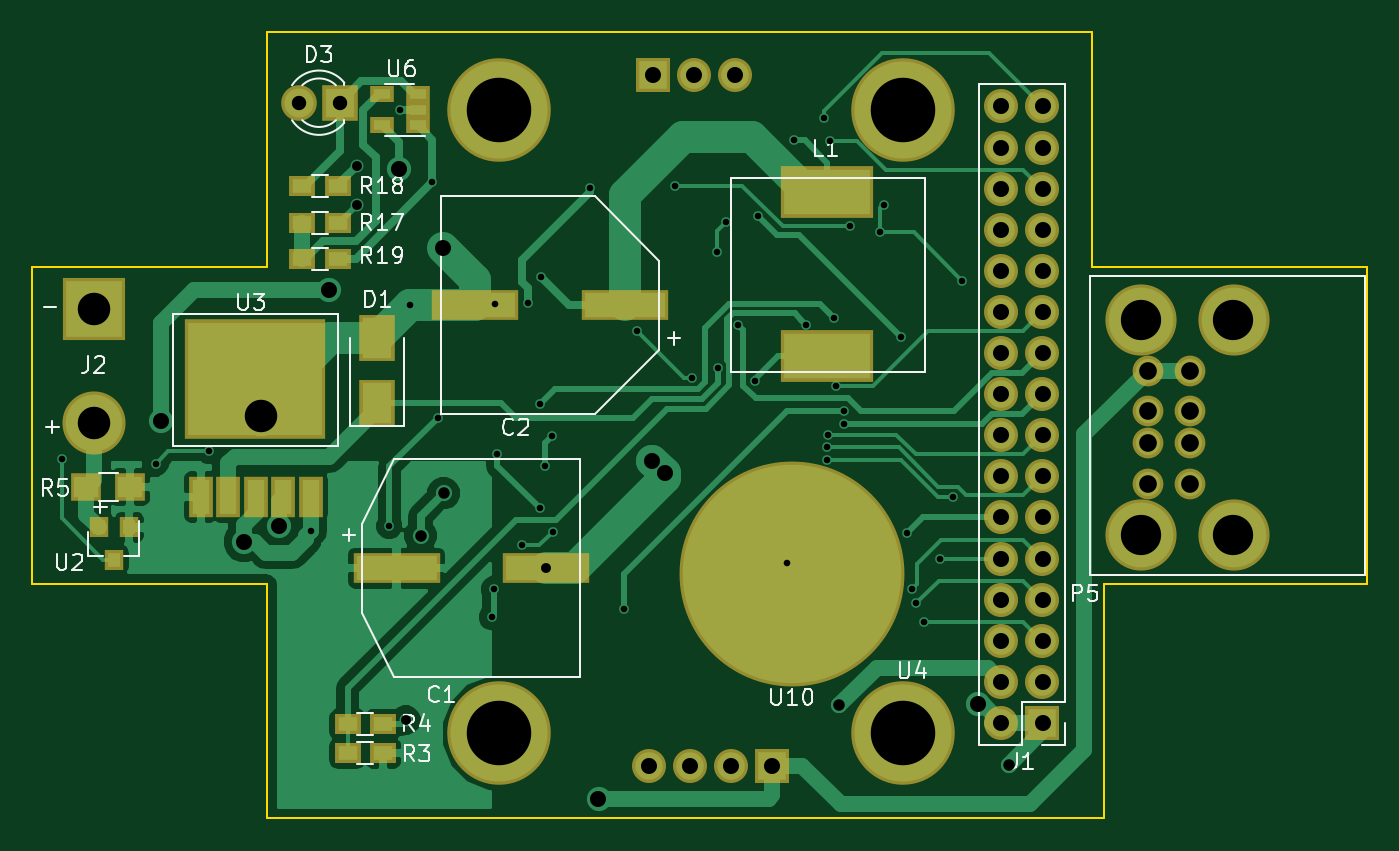
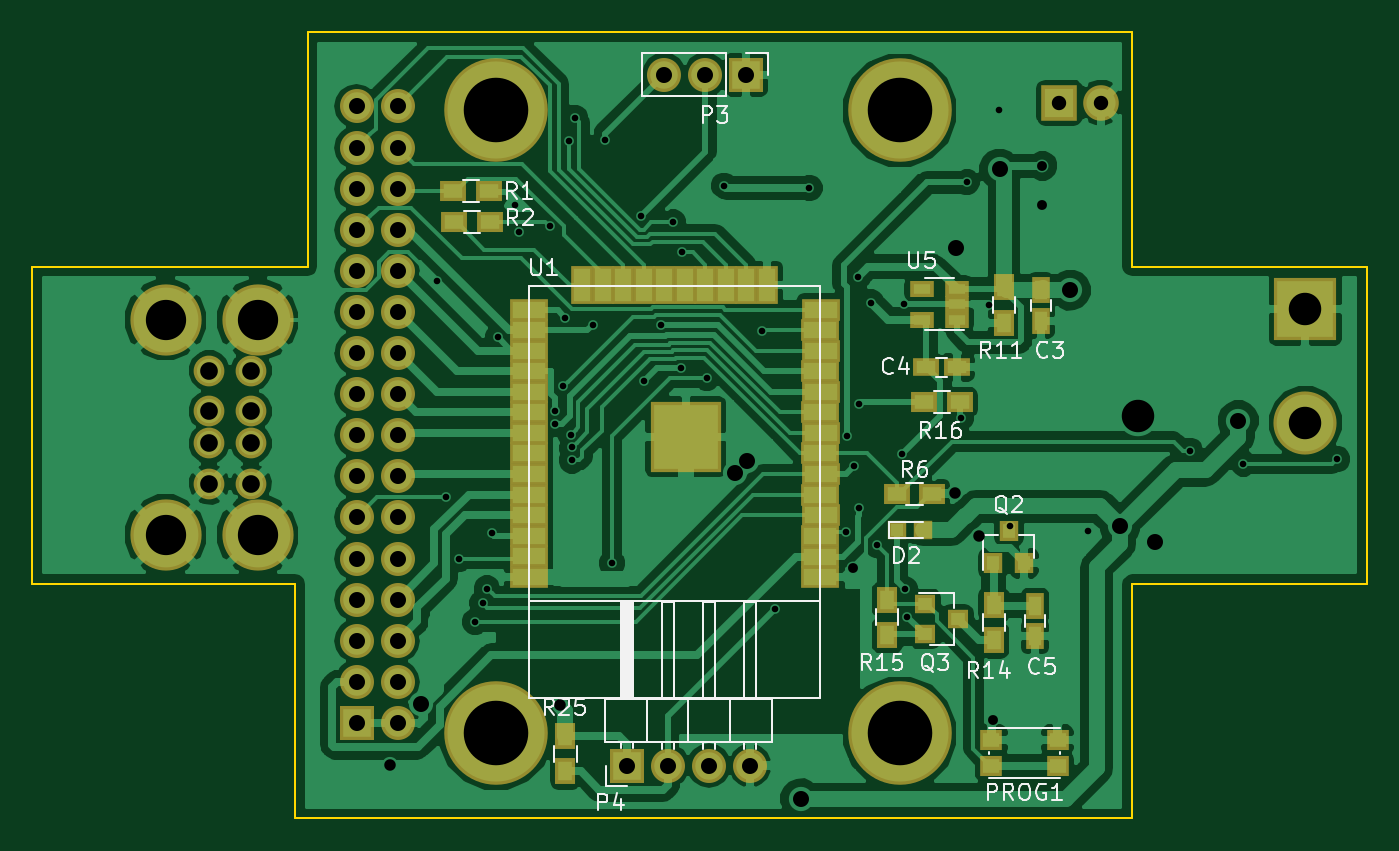
Circuit board: 11 layer files. Board 82.5 x 48.6 mm.
- bottom_copper: 5v-smart-solar-regulator-B.Cu.gbr (108638 bytes)
- bottom_mask: 5v-smart-solar-regulator-B.Mask.gbr (4469 bytes)
- paste: 5v-smart-solar-regulator-B.Paste.gbr (2688 bytes)
- bottom_silk: 5v-smart-solar-regulator-B.SilkS.gbr (19606 bytes)
- outline: 5v-smart-solar-regulator-Edge.Cuts.gbr (1212 bytes)
- top_copper: 5v-smart-solar-regulator-F.Cu.gbr (35792 bytes)
- top_mask: 5v-smart-solar-regulator-F.Mask.gbr (3280 bytes)
- paste: 5v-smart-solar-regulator-F.Paste.gbr (1499 bytes)
- top_silk: 5v-smart-solar-regulator-F.SilkS.gbr (16227 bytes)
- drill: 5v-smart-solar-regulator-NPTH.drl (221 bytes)
- drill: 5v-smart-solar-regulator.drl (2267 bytes)

=== bottom_copper: 5v-smart-solar-regulator-B.Cu.gbr (108638 bytes, source omitted) ===
=== bottom_mask: 5v-smart-solar-regulator-B.Mask.gbr ===
G04 #@! TF.FileFunction,Soldermask,Bot*
%FSLAX46Y46*%
G04 Gerber Fmt 4.6, Leading zero omitted, Abs format (unit mm)*
G04 Created by KiCad (PCBNEW 4.0.6+dfsg1-1) date Wed Jul 26 09:48:40 2017*
%MOMM*%
%LPD*%
G01*
G04 APERTURE LIST*
%ADD10C,0.100000*%
%ADD11R,2.100000X2.100000*%
%ADD12O,2.100000X2.100000*%
%ADD13R,1.200000X1.300000*%
%ADD14R,1.150000X1.600000*%
%ADD15R,1.600000X1.150000*%
%ADD16R,1.200000X1.200000*%
%ADD17R,2.200000X2.200000*%
%ADD18C,2.200000*%
%ADD19C,4.400000*%
%ADD20C,1.900000*%
%ADD21R,1.400000X1.300000*%
%ADD22R,1.300000X1.200000*%
%ADD23R,1.600000X1.300000*%
%ADD24R,1.300000X1.600000*%
%ADD25R,2.400000X1.400000*%
%ADD26R,1.400000X2.400000*%
%ADD27R,4.400000X4.400000*%
%ADD28R,1.460000X1.050000*%
%ADD29C,3.900000*%
%ADD30R,3.900000X3.900000*%
%ADD31C,6.400000*%
G04 APERTURE END LIST*
D10*
D11*
X131560000Y-80250000D03*
D12*
X134100000Y-80250000D03*
X136640000Y-80250000D03*
D11*
X155638000Y-120304000D03*
D12*
X153098000Y-120304000D03*
X155638000Y-117764000D03*
X153098000Y-117764000D03*
X155638000Y-115224000D03*
X153098000Y-115224000D03*
X155638000Y-112684000D03*
X153098000Y-112684000D03*
X155638000Y-110144000D03*
X153098000Y-110144000D03*
X155638000Y-107604000D03*
X153098000Y-107604000D03*
X155638000Y-105064000D03*
X153098000Y-105064000D03*
X155638000Y-102524000D03*
X153098000Y-102524000D03*
X155638000Y-99984000D03*
X153098000Y-99984000D03*
X155638000Y-97444000D03*
X153098000Y-97444000D03*
X155638000Y-94904000D03*
X153098000Y-94904000D03*
X155638000Y-92364000D03*
X153098000Y-92364000D03*
X155638000Y-89824000D03*
X153098000Y-89824000D03*
X155638000Y-87284000D03*
X153098000Y-87284000D03*
X155638000Y-84744000D03*
X153098000Y-84744000D03*
X155638000Y-82204000D03*
X153098000Y-82204000D03*
D13*
X116280000Y-110430000D03*
X114380000Y-110430000D03*
X115330000Y-108430000D03*
D14*
X113348000Y-93554690D03*
X113348000Y-95454690D03*
D15*
X120423000Y-98329690D03*
X118523000Y-98329690D03*
D14*
X113718000Y-114959000D03*
X113718000Y-113059000D03*
D16*
X120650000Y-108360000D03*
X122250000Y-108360000D03*
D17*
X112200000Y-81975000D03*
D18*
X109660000Y-81975000D03*
D19*
X161743000Y-95384000D03*
X167443000Y-95384000D03*
X161743000Y-108684000D03*
X167443000Y-108684000D03*
D20*
X164743000Y-105534000D03*
X164743000Y-103034000D03*
X164743000Y-98534000D03*
X164743000Y-101034000D03*
X162143000Y-98534000D03*
X162143000Y-101034000D03*
X162143000Y-103034000D03*
X162143000Y-105534000D03*
D21*
X112318000Y-122959000D03*
X112318000Y-121359000D03*
X116418000Y-122959000D03*
X116418000Y-121359000D03*
D22*
X120480000Y-112930000D03*
X120480000Y-114830000D03*
X118480000Y-113880000D03*
D23*
X149650000Y-87450000D03*
X147450000Y-87450000D03*
X147388000Y-89354000D03*
X149588000Y-89354000D03*
X120058000Y-106172000D03*
X122258000Y-106172000D03*
D24*
X115623000Y-95579690D03*
X115623000Y-93379690D03*
X116260000Y-115200000D03*
X116260000Y-113000000D03*
X122830000Y-114880000D03*
X122830000Y-112680000D03*
D23*
X120575000Y-100500000D03*
X118375000Y-100500000D03*
D24*
X142725000Y-123300000D03*
X142725000Y-121100000D03*
D25*
X126973880Y-108756800D03*
X145007880Y-108728800D03*
D26*
X140435880Y-93262800D03*
X141705880Y-93262800D03*
X135355880Y-93262800D03*
X136625880Y-93262800D03*
X139165880Y-93262800D03*
X137895880Y-93262800D03*
X132815880Y-93262800D03*
X134085880Y-93262800D03*
X131545880Y-93262800D03*
X130275880Y-93262800D03*
D25*
X144991880Y-111276800D03*
X145007880Y-109998800D03*
X145007880Y-106188800D03*
X144991880Y-107466800D03*
X144991880Y-102386800D03*
X145007880Y-101108800D03*
X145007880Y-103648800D03*
X144991880Y-104926800D03*
X144991880Y-94766800D03*
X144991880Y-97306800D03*
X145007880Y-96028800D03*
X145007880Y-98568800D03*
X144991880Y-99846800D03*
X126957880Y-99846800D03*
X126973880Y-98568800D03*
X126973880Y-96028800D03*
X126957880Y-97306800D03*
X126957880Y-94766800D03*
X126957880Y-104926800D03*
X126973880Y-103648800D03*
X126973880Y-101108800D03*
X126957880Y-102386800D03*
X126957880Y-107466800D03*
X126973880Y-106188800D03*
X126973880Y-110026800D03*
X126973880Y-111296800D03*
D27*
X135300000Y-102610000D03*
D28*
X118523000Y-95379690D03*
X118523000Y-94429690D03*
X118523000Y-93479690D03*
X120723000Y-93479690D03*
X120723000Y-95379690D03*
D11*
X138938000Y-122936000D03*
D12*
X136398000Y-122936000D03*
X133858000Y-122936000D03*
X131318000Y-122936000D03*
D29*
X97000000Y-101750000D03*
D30*
X97000000Y-94750000D03*
D31*
X122075000Y-82450000D03*
X147025000Y-82450000D03*
X147025000Y-120950000D03*
X122075000Y-120950000D03*
M02*

=== paste: 5v-smart-solar-regulator-B.Paste.gbr ===
G04 #@! TF.FileFunction,Paste,Bot*
%FSLAX46Y46*%
G04 Gerber Fmt 4.6, Leading zero omitted, Abs format (unit mm)*
G04 Created by KiCad (PCBNEW 4.0.6+dfsg1-1) date Wed Jul 26 09:48:40 2017*
%MOMM*%
%LPD*%
G01*
G04 APERTURE LIST*
%ADD10C,0.100000*%
%ADD11R,0.800000X0.900000*%
%ADD12R,0.750000X1.200000*%
%ADD13R,1.200000X0.750000*%
%ADD14R,0.800000X0.800000*%
%ADD15R,1.000000X0.900000*%
%ADD16R,0.900000X0.800000*%
%ADD17R,1.200000X0.900000*%
%ADD18R,0.900000X1.200000*%
%ADD19R,2.000000X1.000000*%
%ADD20R,1.000000X2.000000*%
%ADD21R,4.000000X4.000000*%
%ADD22R,1.060000X0.650000*%
G04 APERTURE END LIST*
D10*
D11*
X116280000Y-110430000D03*
X114380000Y-110430000D03*
X115330000Y-108430000D03*
D12*
X113348000Y-93554690D03*
X113348000Y-95454690D03*
D13*
X120423000Y-98329690D03*
X118523000Y-98329690D03*
D12*
X113718000Y-114959000D03*
X113718000Y-113059000D03*
D14*
X120650000Y-108360000D03*
X122250000Y-108360000D03*
D15*
X112318000Y-122959000D03*
X112318000Y-121359000D03*
X116418000Y-122959000D03*
X116418000Y-121359000D03*
D16*
X120480000Y-112930000D03*
X120480000Y-114830000D03*
X118480000Y-113880000D03*
D17*
X149650000Y-87450000D03*
X147450000Y-87450000D03*
X147388000Y-89354000D03*
X149588000Y-89354000D03*
X120058000Y-106172000D03*
X122258000Y-106172000D03*
D18*
X115623000Y-95579690D03*
X115623000Y-93379690D03*
X116260000Y-115200000D03*
X116260000Y-113000000D03*
X122830000Y-114880000D03*
X122830000Y-112680000D03*
D17*
X120575000Y-100500000D03*
X118375000Y-100500000D03*
D18*
X142725000Y-123300000D03*
X142725000Y-121100000D03*
D19*
X126973880Y-108756800D03*
X145007880Y-108728800D03*
D20*
X140435880Y-93262800D03*
X141705880Y-93262800D03*
X135355880Y-93262800D03*
X136625880Y-93262800D03*
X139165880Y-93262800D03*
X137895880Y-93262800D03*
X132815880Y-93262800D03*
X134085880Y-93262800D03*
X131545880Y-93262800D03*
X130275880Y-93262800D03*
D19*
X144991880Y-111276800D03*
X145007880Y-109998800D03*
X145007880Y-106188800D03*
X144991880Y-107466800D03*
X144991880Y-102386800D03*
X145007880Y-101108800D03*
X145007880Y-103648800D03*
X144991880Y-104926800D03*
X144991880Y-94766800D03*
X144991880Y-97306800D03*
X145007880Y-96028800D03*
X145007880Y-98568800D03*
X144991880Y-99846800D03*
X126957880Y-99846800D03*
X126973880Y-98568800D03*
X126973880Y-96028800D03*
X126957880Y-97306800D03*
X126957880Y-94766800D03*
X126957880Y-104926800D03*
X126973880Y-103648800D03*
X126973880Y-101108800D03*
X126957880Y-102386800D03*
X126957880Y-107466800D03*
X126973880Y-106188800D03*
X126973880Y-110026800D03*
X126973880Y-111296800D03*
D21*
X135300000Y-102610000D03*
D22*
X118523000Y-95379690D03*
X118523000Y-94429690D03*
X118523000Y-93479690D03*
X120723000Y-93479690D03*
X120723000Y-95379690D03*
M02*

=== bottom_silk: 5v-smart-solar-regulator-B.SilkS.gbr (19606 bytes, source omitted) ===
=== outline: 5v-smart-solar-regulator-Edge.Cuts.gbr ===
G04 #@! TF.FileFunction,Profile,NP*
%FSLAX46Y46*%
G04 Gerber Fmt 4.6, Leading zero omitted, Abs format (unit mm)*
G04 Created by KiCad (PCBNEW 4.0.6+dfsg1-1) date Wed Jul 26 09:48:40 2017*
%MOMM*%
%LPD*%
G01*
G04 APERTURE LIST*
%ADD10C,0.100000*%
%ADD11C,0.150000*%
G04 APERTURE END LIST*
D10*
D11*
X93218000Y-111709000D02*
X93218000Y-92109000D01*
X107718000Y-111709000D02*
X107718000Y-126209000D01*
X107718000Y-92109000D02*
X93218000Y-92109000D01*
X93218000Y-111709000D02*
X107718000Y-111709000D01*
X107718000Y-77609000D02*
X107718000Y-92109000D01*
X149043001Y-82334000D02*
G75*
G03X149043001Y-82334000I-2002988J0D01*
G01*
X124043001Y-82334000D02*
G75*
G03X124043001Y-82334000I-2002988J0D01*
G01*
X124043001Y-120834000D02*
G75*
G03X124043001Y-120834000I-2002988J0D01*
G01*
X149043001Y-120834000D02*
G75*
G03X149043001Y-120834000I-2002988J0D01*
G01*
X107718000Y-77609000D02*
X158668000Y-77609000D01*
X159418000Y-126209000D02*
X159418000Y-111709000D01*
X175668000Y-92109000D02*
X175668000Y-111709000D01*
X159418000Y-111709000D02*
X175668000Y-111709000D01*
X175668000Y-92109000D02*
X158668000Y-92109000D01*
X158668000Y-92109000D02*
X158668000Y-77609000D01*
X107718000Y-126209000D02*
X159418000Y-126209000D01*
M02*

=== top_copper: 5v-smart-solar-regulator-F.Cu.gbr (35792 bytes, source omitted) ===
=== top_mask: 5v-smart-solar-regulator-F.Mask.gbr ===
G04 #@! TF.FileFunction,Soldermask,Top*
%FSLAX46Y46*%
G04 Gerber Fmt 4.6, Leading zero omitted, Abs format (unit mm)*
G04 Created by KiCad (PCBNEW 4.0.6+dfsg1-1) date Wed Jul 26 09:48:40 2017*
%MOMM*%
%LPD*%
G01*
G04 APERTURE LIST*
%ADD10C,0.100000*%
%ADD11R,5.400000X1.900000*%
%ADD12R,2.100000X2.100000*%
%ADD13O,2.100000X2.100000*%
%ADD14R,1.200000X1.300000*%
%ADD15R,1.470000X2.560000*%
%ADD16R,8.730000X7.390000*%
%ADD17R,1.460000X1.050000*%
%ADD18R,2.200000X2.900000*%
%ADD19R,2.200000X2.200000*%
%ADD20C,2.200000*%
%ADD21C,4.400000*%
%ADD22C,1.900000*%
%ADD23R,1.600000X1.300000*%
%ADD24R,1.900000X1.700000*%
%ADD25R,5.700000X3.200000*%
%ADD26C,3.900000*%
%ADD27R,3.900000X3.900000*%
%ADD28C,13.900000*%
%ADD29C,6.400000*%
G04 APERTURE END LIST*
D10*
D11*
X124968000Y-110744000D03*
X115718000Y-110744000D03*
D12*
X131560000Y-80250000D03*
D13*
X134100000Y-80250000D03*
X136640000Y-80250000D03*
D14*
X99200000Y-108225000D03*
X97300000Y-108225000D03*
X98250000Y-110225000D03*
D12*
X155638000Y-120304000D03*
D13*
X153098000Y-120304000D03*
X155638000Y-117764000D03*
X153098000Y-117764000D03*
X155638000Y-115224000D03*
X153098000Y-115224000D03*
X155638000Y-112684000D03*
X153098000Y-112684000D03*
X155638000Y-110144000D03*
X153098000Y-110144000D03*
X155638000Y-107604000D03*
X153098000Y-107604000D03*
X155638000Y-105064000D03*
X153098000Y-105064000D03*
X155638000Y-102524000D03*
X153098000Y-102524000D03*
X155638000Y-99984000D03*
X153098000Y-99984000D03*
X155638000Y-97444000D03*
X153098000Y-97444000D03*
X155638000Y-94904000D03*
X153098000Y-94904000D03*
X155638000Y-92364000D03*
X153098000Y-92364000D03*
X155638000Y-89824000D03*
X153098000Y-89824000D03*
X155638000Y-87284000D03*
X153098000Y-87284000D03*
X155638000Y-84744000D03*
X153098000Y-84744000D03*
X155638000Y-82204000D03*
X153098000Y-82204000D03*
D15*
X110420000Y-106340000D03*
X108720000Y-106340000D03*
X105320000Y-106340000D03*
X107020000Y-106340000D03*
X103620000Y-106340000D03*
D16*
X106970000Y-99040000D03*
D17*
X117025000Y-83350000D03*
X117025000Y-82400000D03*
X117025000Y-81450000D03*
X114825000Y-81450000D03*
X114825000Y-83350000D03*
D11*
X120560000Y-94490000D03*
X129810000Y-94490000D03*
D18*
X114500000Y-100530000D03*
X114500000Y-96530000D03*
D19*
X112200000Y-81975000D03*
D20*
X109660000Y-81975000D03*
D21*
X161743000Y-95384000D03*
X167443000Y-95384000D03*
X161743000Y-108684000D03*
X167443000Y-108684000D03*
D22*
X164743000Y-105534000D03*
X164743000Y-103034000D03*
X164743000Y-98534000D03*
X164743000Y-101034000D03*
X162143000Y-98534000D03*
X162143000Y-101034000D03*
X162143000Y-103034000D03*
X162143000Y-105534000D03*
D23*
X114892000Y-122174000D03*
X112692000Y-122174000D03*
X114892000Y-120396000D03*
X112692000Y-120396000D03*
D24*
X96550000Y-105725000D03*
X99250000Y-105725000D03*
D23*
X109898000Y-89408000D03*
X112098000Y-89408000D03*
X109898000Y-87122000D03*
X112098000Y-87122000D03*
X109898000Y-91620000D03*
X112098000Y-91620000D03*
D25*
X142350000Y-87510000D03*
X142350000Y-97610000D03*
D12*
X138938000Y-122936000D03*
D13*
X136398000Y-122936000D03*
X133858000Y-122936000D03*
X131318000Y-122936000D03*
D26*
X97000000Y-101750000D03*
D27*
X97000000Y-94750000D03*
D28*
X140175000Y-111075000D03*
D29*
X122075000Y-82450000D03*
X147025000Y-82450000D03*
X147025000Y-120950000D03*
X122075000Y-120950000D03*
M02*

=== paste: 5v-smart-solar-regulator-F.Paste.gbr ===
G04 #@! TF.FileFunction,Paste,Top*
%FSLAX46Y46*%
G04 Gerber Fmt 4.6, Leading zero omitted, Abs format (unit mm)*
G04 Created by KiCad (PCBNEW 4.0.6+dfsg1-1) date Wed Jul 26 09:48:40 2017*
%MOMM*%
%LPD*%
G01*
G04 APERTURE LIST*
%ADD10C,0.100000*%
%ADD11R,5.000000X1.500000*%
%ADD12R,0.800000X0.900000*%
%ADD13R,1.070000X2.160000*%
%ADD14R,8.330000X6.990000*%
%ADD15R,1.060000X0.650000*%
%ADD16R,1.800000X2.500000*%
%ADD17R,1.200000X0.900000*%
%ADD18R,1.500000X1.300000*%
%ADD19R,5.300000X2.800000*%
%ADD20C,13.500000*%
G04 APERTURE END LIST*
D10*
D11*
X124968000Y-110744000D03*
X115718000Y-110744000D03*
D12*
X99200000Y-108225000D03*
X97300000Y-108225000D03*
X98250000Y-110225000D03*
D13*
X110420000Y-106340000D03*
X108720000Y-106340000D03*
X105320000Y-106340000D03*
X107020000Y-106340000D03*
X103620000Y-106340000D03*
D14*
X106970000Y-99040000D03*
D15*
X117025000Y-83350000D03*
X117025000Y-82400000D03*
X117025000Y-81450000D03*
X114825000Y-81450000D03*
X114825000Y-83350000D03*
D11*
X120560000Y-94490000D03*
X129810000Y-94490000D03*
D16*
X114500000Y-100530000D03*
X114500000Y-96530000D03*
D17*
X114892000Y-122174000D03*
X112692000Y-122174000D03*
X114892000Y-120396000D03*
X112692000Y-120396000D03*
D18*
X96550000Y-105725000D03*
X99250000Y-105725000D03*
D17*
X109898000Y-89408000D03*
X112098000Y-89408000D03*
X109898000Y-87122000D03*
X112098000Y-87122000D03*
X109898000Y-91620000D03*
X112098000Y-91620000D03*
D19*
X142350000Y-87510000D03*
X142350000Y-97610000D03*
D20*
X140175000Y-111075000D03*
M02*

=== top_silk: 5v-smart-solar-regulator-F.SilkS.gbr (16227 bytes, source omitted) ===
=== drill: 5v-smart-solar-regulator-NPTH.drl ===
M48
;DRILL file {KiCad 4.0.6+dfsg1-1} date Wed Jul 26 09:48:43 2017
;FORMAT={-:-/ absolute / inch / decimal}
FMAT,2
INCH,TZ
T1C0.157
%
G90
G05
M72
T1
X4.8061Y-3.2461
X4.8061Y-4.7618
X5.7884Y-3.2461
X5.7884Y-4.7618
T0
M30

=== drill: 5v-smart-solar-regulator.drl ===
M48
;DRILL file {KiCad 4.0.6+dfsg1-1} date Wed Jul 26 09:48:43 2017
;FORMAT={-:-/ absolute / inch / decimal}
FMAT,2
INCH,TZ
T1C0.016
T2C0.024
T3C0.028
T4C0.035
T5C0.039
T6C0.043
T7C0.079
T8C0.098
%
G90
G05
M72
T1
X3.7411Y-4.0945
X3.9695Y-4.1053
X4.0994Y-4.0748
X4.3472Y-4.2685
X4.5382Y-4.2569
X4.565Y-3.2441
X4.5884Y-3.7203
X4.6433Y-3.4204
X4.6564Y-3.9942
X4.7879Y-4.4789
X4.7923Y-4.4114
X4.7954Y-3.7169
X4.8012Y-4.0827
X4.8602Y-4.3041
X4.875Y-3.7136
X4.9045Y-3.9616
X4.9045Y-4.2146
X4.9065Y-3.6506
X4.9173Y-4.1112
X4.9341Y-4.0374
X4.936Y-4.2717
X5.0256Y-3.435
X5.1083Y-4.4587
X5.1417Y-3.7835
X5.2333Y-3.4291
X5.2756Y-3.8967
X5.3356Y-3.5915
X5.338Y-3.872
X5.3573Y-3.5187
X5.3878Y-3.7677
X5.4277Y-3.9044
X5.4361Y-3.5028
X5.5059Y-4.3474
X5.5233Y-3.3186
X5.5525Y-3.7673
X5.5965Y-3.2638
X5.6026Y-4.0662
X5.6034Y-4.0977
X5.6061Y-4.0349
X5.6102Y-3.3204
X5.6191Y-3.75
X5.6257Y-3.9177
X5.6447Y-3.9774
X5.6448Y-4.0089
X5.658Y-3.5284
X5.7333Y-3.5425
X5.7411Y-3.4764
X5.7835Y-3.7982
X5.7984Y-4.2743
X5.81Y-4.4094
X5.8209Y-4.4438
X5.8386Y-4.4901
X5.878Y-4.3376
X5.909Y-4.1877
X5.9321Y-3.6604
T2
X4.4587Y-3.3809
X4.4596Y-3.4754
X4.5787Y-4.7293
X4.92Y-4.36
T3
X4.6142Y-4.2805
X4.6703Y-4.1772
X5.6329Y-4.6939
X6.0463Y-4.8376
T4
X4.3173Y-3.2274
X4.4173Y-3.2274
T5
X3.9823Y-4.001
X4.1849Y-4.2954
X4.27Y-4.2582
X4.3907Y-3.6833
X4.563Y-3.3888
X4.6683Y-3.5817
X5.0472Y-4.9213
X5.17Y-4.84
X5.1763Y-4.0984
X5.1795Y-3.1594
X5.2078Y-4.129
X5.27Y-4.84
X5.2795Y-3.1594
X5.37Y-4.84
X5.3795Y-3.1594
X5.47Y-4.84
X5.9712Y-4.6914
X6.0275Y-3.2364
X6.0275Y-3.3364
X6.0275Y-3.4364
X6.0275Y-3.5364
X6.0275Y-3.6364
X6.0275Y-3.7364
X6.0275Y-3.8364
X6.0275Y-3.9364
X6.0275Y-4.0364
X6.0275Y-4.1364
X6.0275Y-4.2364
X6.0275Y-4.3364
X6.0275Y-4.4364
X6.0275Y-4.5364
X6.0275Y-4.6364
X6.0275Y-4.7364
X6.1275Y-3.2364
X6.1275Y-3.3364
X6.1275Y-3.4364
X6.1275Y-3.5364
X6.1275Y-3.6364
X6.1275Y-3.7364
X6.1275Y-3.8364
X6.1275Y-3.9364
X6.1275Y-4.0364
X6.1275Y-4.1364
X6.1275Y-4.2364
X6.1275Y-4.3364
X6.1275Y-4.4364
X6.1275Y-4.5364
X6.1275Y-4.6364
X6.1275Y-4.7364
T6
X6.3836Y-3.8793
X6.3836Y-3.9777
X6.3836Y-4.0565
X6.3836Y-4.1549
X6.4859Y-3.8793
X6.4859Y-3.9777
X6.4859Y-4.0565
X6.4859Y-4.1549
T7
X3.8189Y-3.7303
X3.8189Y-4.0059
X4.2266Y-3.9897
T8
X6.3678Y-3.7553
X6.3678Y-4.2789
X6.5922Y-3.7553
X6.5922Y-4.2789
T0
M30
